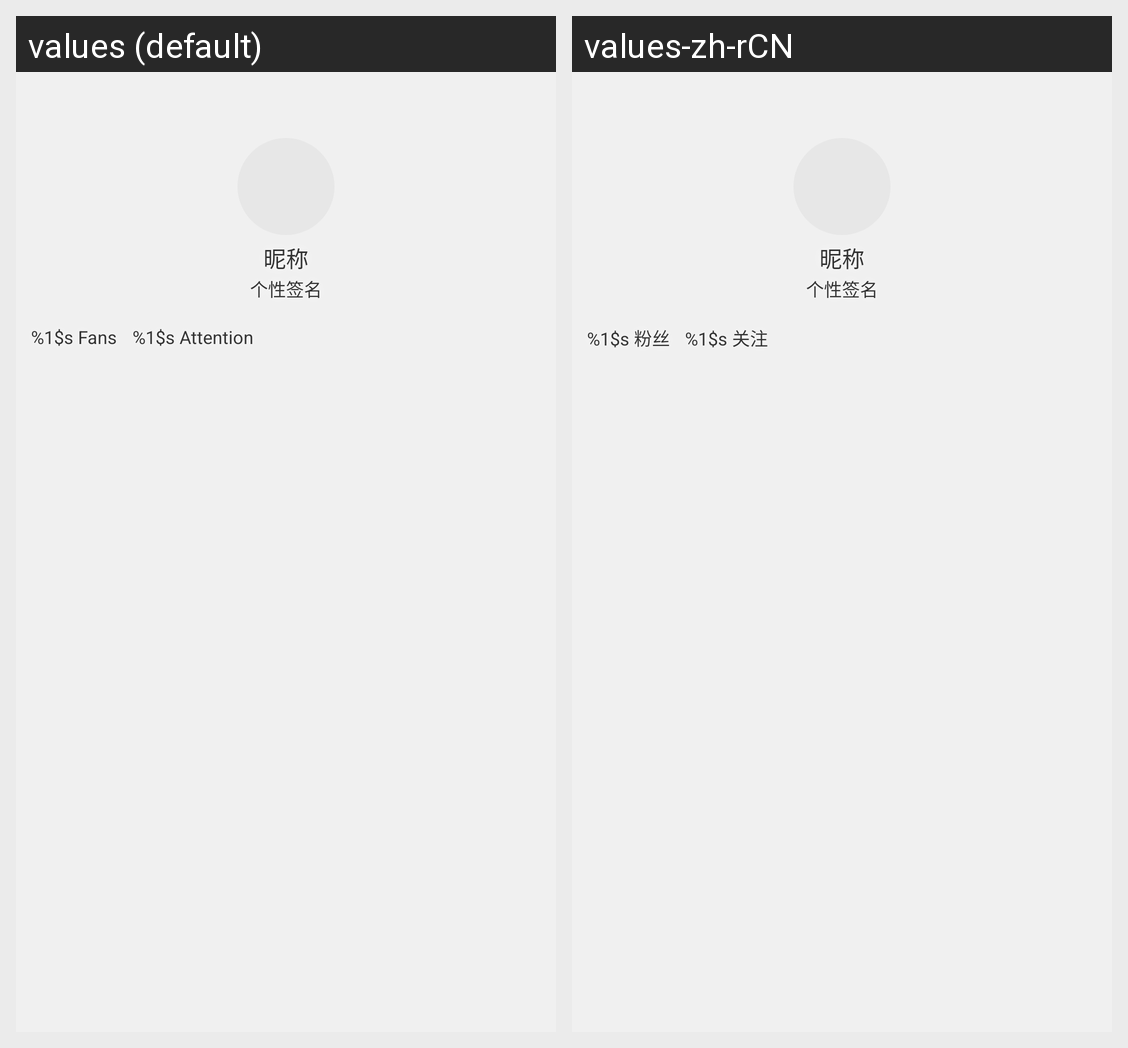

Here is an Android app screen in its default locale and in the app's own translations. Write out the translated-string differences for the strings that appear on this screen.
Android screen res/layout/common_unit_person_details_header_item.xml rendered under 2 locales, left to right: values (default), values-zh-rCN. Device: Nexus 5 (rendered at 1080×1920; each locale shown at half size, 540×960, under a caption strip naming it); theme AppTheme.
Strings drawn on this screen, with the default value and each locale's value (text and hints the layout hard-codes, and strings that could not be matched under every locale, appear in the picture but are not listed):

mine_fans_count_text
  values: %1$s Fans
  values-zh-rCN: %1$s 粉丝

mine_attention_count_text
  values: %1$s Attention
  values-zh-rCN: %1$s 关注
